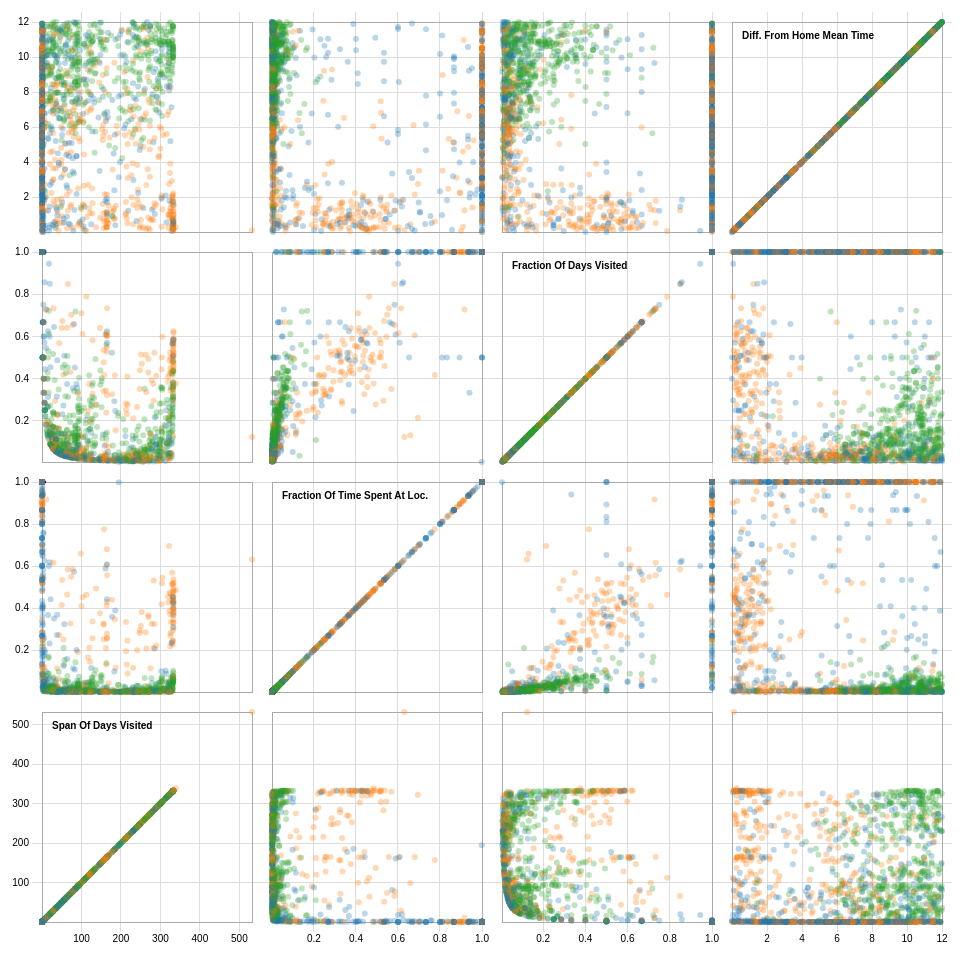
D3 v3 page, settled after 480 driven frames (8 s of simulated time); the page loaded 1 data file(s).



var width = 960,
    size = 230,
    padding = 20;

var x = d3.scale.linear()
    .range([padding / 2, size - padding / 2]);

var y = d3.scale.linear()
    .range([size - padding / 2, padding / 2]);

var xAxis = d3.svg.axis()
    .scale(x)
    .orient("bottom")
    .ticks(6);

var yAxis = d3.svg.axis()
    .scale(y)
    .orient("left")
    .ticks(6);

var color = d3.scale.category10();

d3.csv("locations_subset1.csv", function(error, data) {
  if (error) throw error;

  window.domainByTrait = {},
      traits = d3.keys(data[0]).filter(function(d) { return d !== "species"; }),
      n = traits.length;

  traits.forEach(function(trait) {
    domainByTrait[trait] = d3.extent(data, function(d) { return +d[trait]; });
  });

  xAxis.tickSize(size * n);
  yAxis.tickSize(-size * n);

  var brush = d3.svg.brush()
      .x(x)
      .y(y)
      .on("brushstart", brushstart)
      .on("brush", brushmove)
      .on("brushend", brushend);

  var svg = d3.select("body").append("svg")
      .attr("width", size * n + padding)
      .attr("height", size * n + padding)
    .append("g")
      .attr("transform", "translate(" + padding + "," + padding / 2 + ")");

  svg.selectAll(".x.axis")
      .data(traits)
    .enter().append("g")
      .attr("class", "x axis")
      .attr("transform", function(d, i) { return "translate(" + (n - i - 1) * size + ",0)"; })
      .each(function(d) { x.domain(domainByTrait[d]); d3.select(this).call(xAxis); });

  svg.selectAll(".y.axis")
      .data(traits)
    .enter().append("g")
      .attr("class", "y axis")
      .attr("transform", function(d, i) { return "translate(0," + i * size + ")"; })
      .each(function(d) { y.domain(domainByTrait[d]); d3.select(this).call(yAxis); });

  var cell = svg.selectAll(".cell")
      .data(cross(traits, traits))
    .enter().append("g")
      .attr("class", "cell")
      .attr("transform", function(d) { return "translate(" + (n - d.i - 1) * size + "," + d.j * size + ")"; })
      .each(plot);

  // Titles for the diagonal.
  cell.filter(function(d) { return d.i === d.j; }).append("text")
      .attr("x", padding)
      .attr("y", padding)
      .attr("dy", ".71em")
      .text(function(d) { return d.x; });

  cell.call(brush);

  function plot(p) {
    var cell = d3.select(this);

    x.domain(domainByTrait[p.x]);
    y.domain(domainByTrait[p.y]);

    cell.append("rect")
        .attr("class", "frame")
        .attr("x", padding / 2)
        .attr("y", padding / 2)
        .attr("width", size - padding)
        .attr("height", size - padding);

    cell.selectAll("circle")
        .data(data)
      .enter().append("circle")
        .attr("cx", function(d) { return x(d[p.x]); })
        .attr("cy", function(d) { return y(d[p.y]); })
        .attr("r", 3)
        .style("fill", function(d) { return color(d.species); });
  }

  var brushCell;

  // Clear the previously-active brush, if any.
  function brushstart(p) {
    if (brushCell !== this) {
      d3.select(brushCell).call(brush.clear());
      x.domain(domainByTrait[p.x]);
      y.domain(domainByTrait[p.y]);
      brushCell = this;
    }
  }

  // Highlight the selected circles.
  function brushmove(p) {
    var e = brush.extent();
    svg.selectAll("circle").classed("hidden", function(d) {
      return e[0][0] > d[p.x] || d[p.x] > e[1][0]
          || e[0][1] > d[p.y] || d[p.y] > e[1][1];
    });
  }

  // If the brush is empty, select all circles.
  function brushend() {
    if (brush.empty()) svg.selectAll(".hidden").classed("hidden", false);
  }

  d3.select(self.frameElement).style("height", size * n + padding + 20 + "px");
});

function cross(a, b) {
  var c = [], n = a.length, m = b.length, i, j;
  for (i = -1; ++i < n;) for (j = -1; ++j < m;) c.push({x: a[i], i: i, y: b[j], j: j});
  return c;
}



### data: locations_subset1.csv
Diff. from home mean time, Fraction of days visited, Fraction of time spent at loc., Span of days visited, species
1.249, 1.0, 1.0, 0.5, Other
8.5, 1.0, 1.0, 0.01042, Dorm
1.649, 0.5814, 0.3353, 128, Dorm
8.059, 0.02857, 0.001341, 69.93, Campus
10.62, 0.2333, 0.02138, 29.24, Campus
10.31, 0.1724, 0.007055, 28.05, Campus
1.153, 1.0, 0.4815, 0.5625, Other
5.12, 1.0, 0.1733, 1.562, Other
3.585, 0.06716, 0.0281, 268, Dorm
9.058, 0.1159, 0.01787, 163.2, Campus
11.4, 0.05, 0.004656, 219.2, Campus
1.369, 0.2656, 0.1984, 241, Dorm
5.249, 1.0, 0.96, 0.2604, Dorm
8.367, 1.0, 1.0, 0.1562, Other
7.312, 0.1196, 0.01474, 91.18, Campus
10.97, 0.09726, 0.002185, 329, Campus
10.9, 0.3125, 0.07014, 127.4, Campus
1.992, 0.4788, 0.4325, 329.7, Dorm
6.792, 0.03409, 0.003242, 263.5, Dorm
3.746, 0.02804, 0.00263, 213.9, Dorm
7.378, 1.0, 1.0, 0.2604, Dorm
5.395, 0.01747, 0.002055, 228.1, Dorm
9.271, 0.1053, 0.007761, 18.79, Dorm
0.3635, 0.3508, 0.2813, 247.6, Dorm
4.5, 0.03077, 0.003232, 64.46, Dorm
9.83, 0.04545, 0.004444, 131.2, Other
4.503, 0.04878, 0.007782, 40.16, Other
7.231, 0.05263, 0.00557, 56.1, Dorm
2.116, 0.06349, 0.005789, 62.98, Dorm
6.869, 1.0, 1.0, 0.1979, Dorm
5.684, 0.03896, 0.008339, 76.2, Dorm
8.174, 0.08651, 0.007535, 288.9, Campus
1.298, 1.0, 1.0, 0.1042, Dorm
5.912, 0.05263, 0.007083, 75.0, Dorm
7.969, 0.05, 0.004995, 39.62, Other
2.22044604925e-16, 0.4, 0.005013, 4.156, Other
11.73, 0.4286, 0.04562, 13.93, Campus
11.03, 0.09167, 0.001305, 119.8, Campus
2.331, 1.0, 0.8, 0.1562, Other
8.926, 0.09615, 0.01022, 51.99, Campus
10.56, 0.4524, 0.1062, 83.25, Other
7.675, 1.0, 0.025, 1.25, Other
0.4428, 0.1313, 0.6588, 98.57, Dorm
2.09, 0.3505, 0.5685, 330, Dorm
9.666, 0.05405, 0.001734, 36.05, Campus
11.47, 0.227, 0.0392, 325.2, Campus
11.02, 0.02857, 0.002808, 244.9, Dorm
9.899, 1.0, 1.0, 0.1562, Other
7.477, 1.0, 0.5176, 0.8854, Dorm
6.612, 1.0, 0.5333, 0.1562, Other
4.0, 1.0, 1.0, 0.3542, Dorm
5.863, 1.0, 1.0, 0.1146, Dorm
3.597, 0.08475, 0.04367, 58.2, Dorm
0.3704, 1.0, 0.4167, 1.625, Other
9.5, 1.0, 1.0, 0.01042, Dorm
8.571, 0.1304, 0.009603, 91.11, Campus
10.36, 0.02564, 0.004321, 77.14, Dorm
8.633, 1.0, 1.0, 0.1562, Other
5.827, 0.008439, 0.0008369, 236.5, Dorm
9.101, 1.0, 1.0, 0.1562, Other
... 1,448 more rows